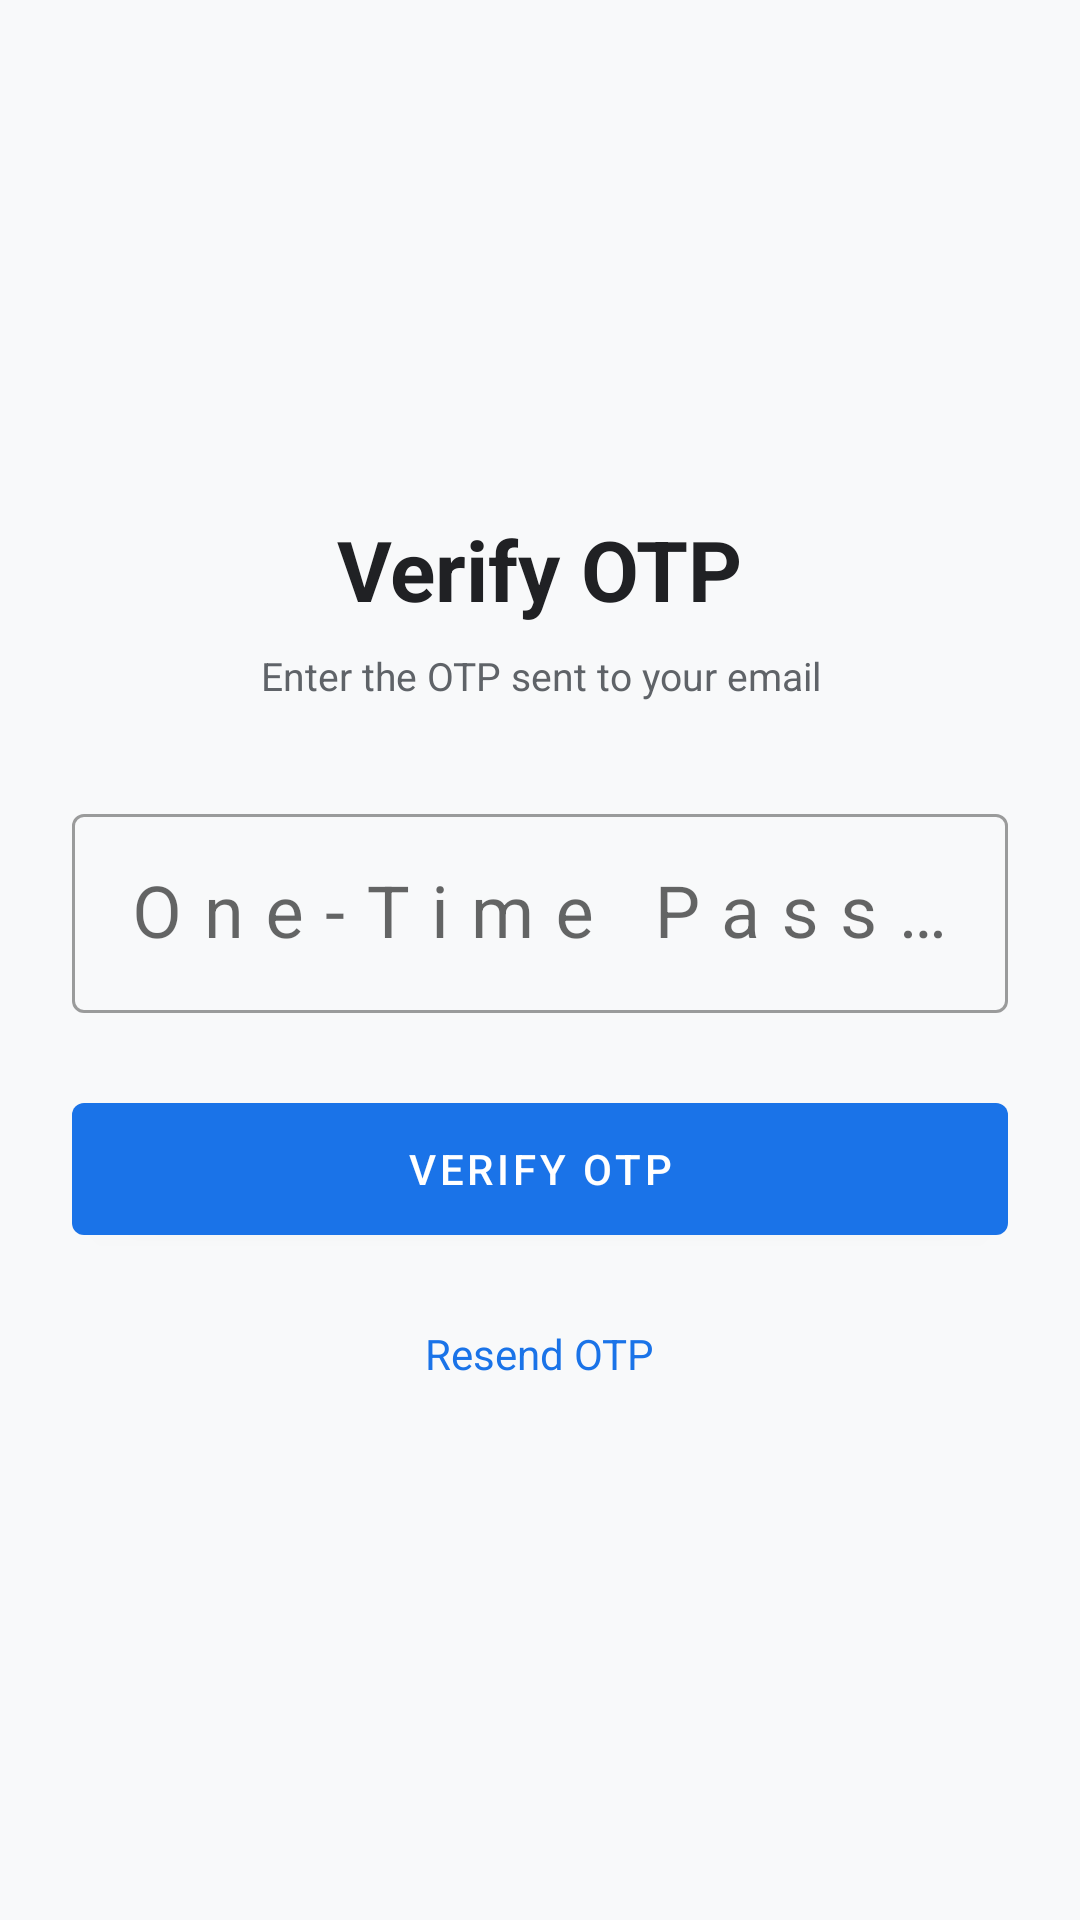

Layout XML and referenced resources for this Android screen:
<!-- AndroidManifest.xml: application theme Theme.GPunch -->
<!-- res/layout/activity_otp.xml -->
<?xml version="1.0" encoding="utf-8"?>
<LinearLayout xmlns:android="http://schemas.android.com/apk/res/android"
    android:layout_width="match_parent"
    android:layout_height="match_parent"
    android:orientation="vertical"
    android:padding="24dp"
    android:background="@color/colorBackground"
    android:gravity="center_vertical">

    <TextView
        android:layout_width="wrap_content"
        android:layout_height="wrap_content"
        android:layout_gravity="center_horizontal"
        android:text="Verify OTP"
        android:textSize="28sp"
        android:textStyle="bold"
        android:textColor="@color/colorOnBackground"
        android:layout_marginBottom="8dp" />

    <TextView
        android:id="@+id/tvEmailHint"
        android:layout_width="wrap_content"
        android:layout_height="wrap_content"
        android:layout_gravity="center_horizontal"
        android:text="Enter the OTP sent to your email"
        android:textSize="13sp"
        android:textColor="#5F6368"
        android:layout_marginBottom="32dp"
        android:gravity="center" />

    
    <com.google.android.material.textfield.TextInputLayout
        android:id="@+id/tilOtp"
        style="@style/Widget.MaterialComponents.TextInputLayout.OutlinedBox"
        android:layout_width="match_parent"
        android:layout_height="wrap_content"
        android:hint="@string/label_otp"
        android:layout_marginBottom="24dp">

        <com.google.android.material.textfield.TextInputEditText
            android:id="@+id/etOtp"
            android:layout_width="match_parent"
            android:layout_height="wrap_content"
            android:inputType="numberPassword"
            android:maxLength="6"
            android:textSize="24sp"
            android:gravity="center"
            android:letterSpacing="0.3"
            android:imeOptions="actionDone" />
    </com.google.android.material.textfield.TextInputLayout>

    
    <com.google.android.material.button.MaterialButton
        android:id="@+id/btnVerify"
        android:layout_width="match_parent"
        android:layout_height="56dp"
        android:text="@string/btn_verify"
        android:layout_marginBottom="16dp" />

    <ProgressBar
        android:id="@+id/progressBar"
        android:layout_width="wrap_content"
        android:layout_height="wrap_content"
        android:layout_gravity="center_horizontal"
        android:visibility="gone"
        android:layout_marginBottom="16dp" />

    <TextView
        android:id="@+id/tvResendOtp"
        android:layout_width="wrap_content"
        android:layout_height="wrap_content"
        android:layout_gravity="center_horizontal"
        android:text="@string/btn_resend_otp"
        android:textColor="@color/colorPrimary"
        android:padding="8dp" />

</LinearLayout>
<!-- resources referenced by this layout -->
<resources>
  <color name="colorBackground">#F8F9FA</color>
  <color name="colorOnBackground">#202124</color>
  <color name="colorPrimary">#1A73E8</color>
  <string name="btn_resend_otp">Resend OTP</string>
  <string name="btn_verify">Verify OTP</string>
  <string name="label_otp">One-Time Password</string>
  <style name="Theme.GPunch" parent="Theme.MaterialComponents.Light.NoActionBar">
          <item name="colorPrimary">@color/colorPrimary</item>
          <item name="colorPrimaryVariant">@color/colorPrimaryVariant</item>
          <item name="colorOnPrimary">@color/colorOnPrimary</item>
          <item name="colorSecondary">@color/colorSecondary</item>
          <item name="colorOnSecondary">@color/colorOnSecondary</item>
          <item name="android:colorBackground">@color/colorBackground</item>
          <item name="android:statusBarColor">@color/colorPrimaryVariant</item>
          <item name="android:textColor">@color/colorOnBackground</item>
          <item name="android:textColorPrimary">@color/colorOnBackground</item>
      </style>
  <color name="colorPrimaryVariant">#1557B0</color>
  <color name="colorOnPrimary">#FFFFFF</color>
  <color name="colorSecondary">#34A853</color>
  <color name="colorOnSecondary">#FFFFFF</color>
</resources>
